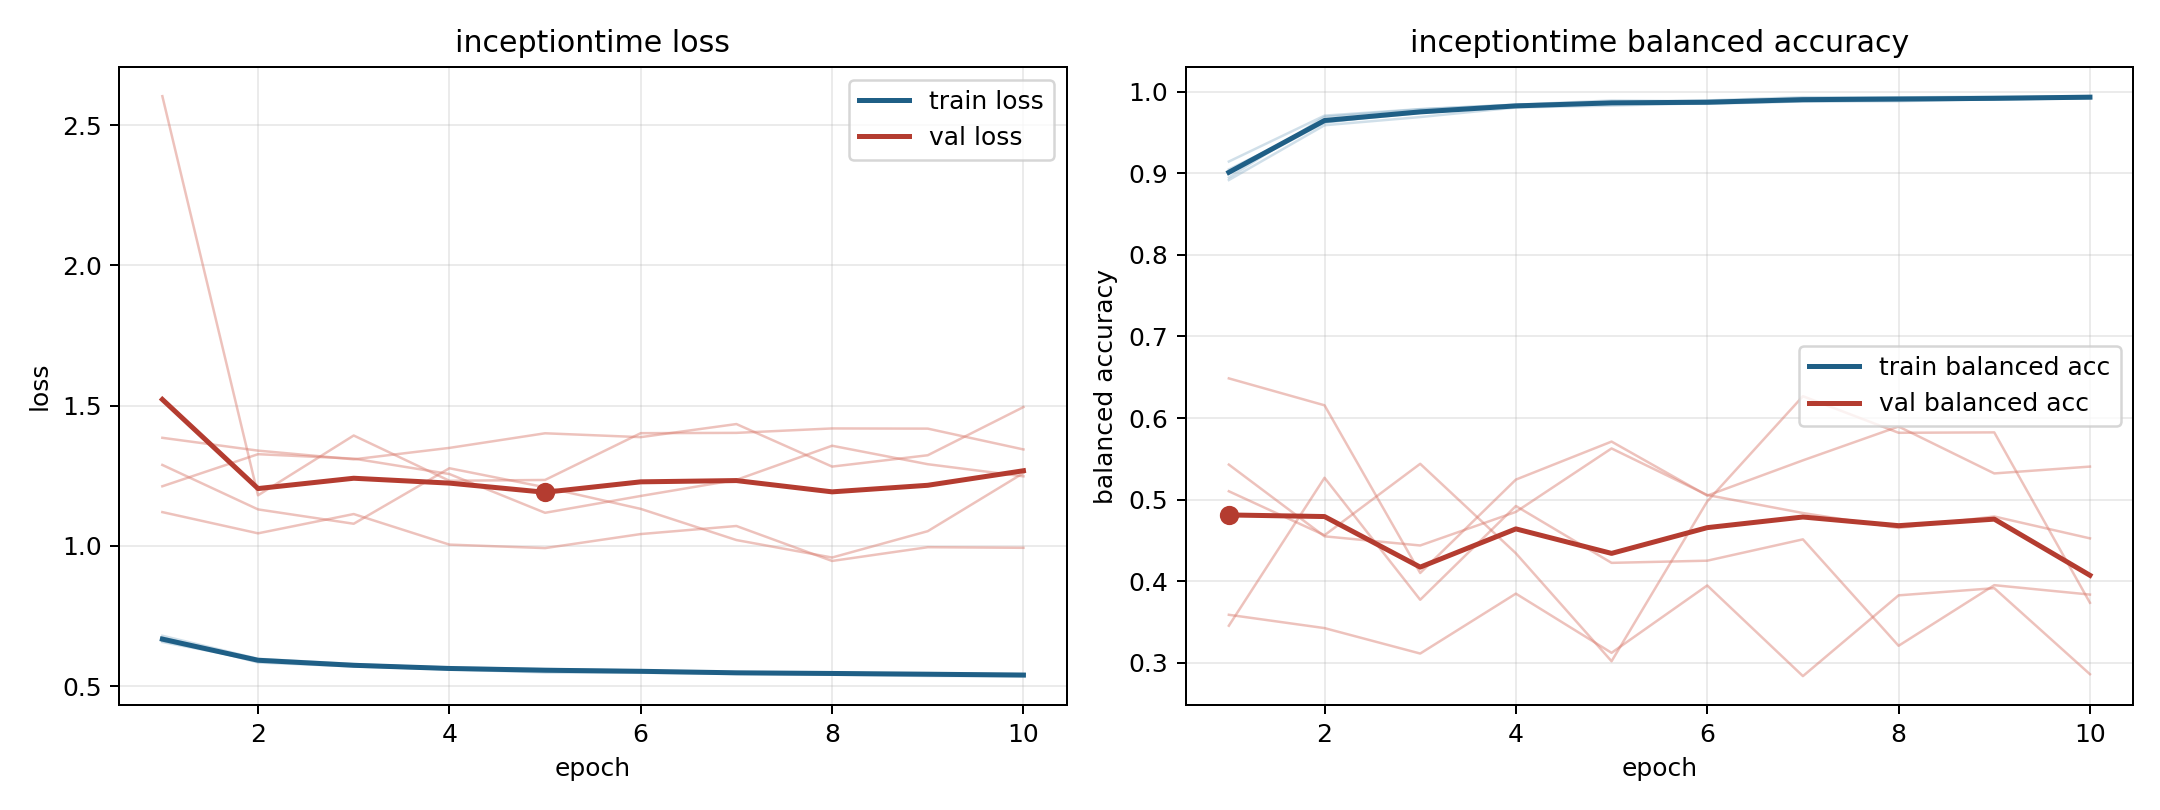

Source data for this figure (header and first rows):
model, fold, epoch, train_loss, train_balanced_accuracy, val_loss, val_balanced_accuracy
inceptiontime, 1, 1, 0.6731, 0.8949, 1.385, 0.3588
inceptiontime, 1, 2, 0.584, 0.9694, 1.34, 0.3424
inceptiontime, 1, 3, 0.57, 0.9785, 1.309, 0.3113
inceptiontime, 1, 4, 0.5597, 0.9842, 1.349, 0.3847
inceptiontime, 1, 5, 0.5484, 0.9894, 1.402, 0.3121
inceptiontime, 1, 6, 0.5476, 0.9885, 1.388, 0.3947
inceptiontime, 1, 7, 0.5431, 0.992, 1.434, 0.2836
inceptiontime, 1, 8, 0.5405, 0.9931, 1.283, 0.3826
inceptiontime, 1, 9, 0.5358, 0.9942, 1.323, 0.3914
inceptiontime, 1, 10, 0.5355, 0.9941, 1.495, 0.2859
inceptiontime, 2, 1, 0.661, 0.9048, 2.604, 0.3454
inceptiontime, 2, 2, 0.5944, 0.9627, 1.18, 0.5268
inceptiontime, 2, 3, 0.5741, 0.9741, 1.394, 0.3772
inceptiontime, 2, 4, 0.5638, 0.9822, 1.232, 0.4922
inceptiontime, 2, 5, 0.5571, 0.9867, 1.235, 0.4224
inceptiontime, 2, 6, 0.554, 0.9869, 1.402, 0.4251
inceptiontime, 2, 7, 0.5478, 0.99, 1.403, 0.4513
inceptiontime, 2, 8, 0.5442, 0.9913, 1.419, 0.3208
inceptiontime, 2, 9, 0.5434, 0.9914, 1.418, 0.3951
inceptiontime, 2, 10, 0.5378, 0.9941, 1.344, 0.3836
inceptiontime, 3, 1, 0.657, 0.9145, 1.213, 0.5429
inceptiontime, 3, 2, 0.592, 0.9708, 1.327, 0.455
inceptiontime, 3, 3, 0.5756, 0.9788, 1.311, 0.4438
inceptiontime, 3, 4, 0.5662, 0.9843, 1.256, 0.4849
inceptiontime, 3, 5, 0.5607, 0.9868, 1.118, 0.5627
inceptiontime, 3, 6, 0.5554, 0.9894, 1.178, 0.5056
inceptiontime, 3, 7, 0.5471, 0.9934, 1.235, 0.4836
inceptiontime, 3, 8, 0.5457, 0.9932, 1.357, 0.4652
inceptiontime, 3, 9, 0.5458, 0.9928, 1.291, 0.4793
inceptiontime, 3, 10, 0.5432, 0.9946, 1.248, 0.4525
inceptiontime, 4, 1, 0.6794, 0.8919, 1.289, 0.5102
inceptiontime, 4, 2, 0.5973, 0.959, 1.13, 0.4563
inceptiontime, 4, 3, 0.5787, 0.9691, 1.079, 0.5439
inceptiontime, 4, 4, 0.5633, 0.9808, 1.277, 0.4342
inceptiontime, 4, 5, 0.5592, 0.9832, 1.209, 0.3018
inceptiontime, 4, 6, 0.553, 0.9861, 1.132, 0.4978
inceptiontime, 4, 7, 0.5492, 0.9882, 1.021, 0.6268
inceptiontime, 4, 8, 0.5467, 0.9885, 0.9584, 0.5819
inceptiontime, 4, 9, 0.5442, 0.991, 1.052, 0.5824
inceptiontime, 4, 10, 0.5407, 0.9923, 1.26, 0.3735
inceptiontime, 5, 1, 0.6667, 0.9003, 1.12, 0.6487
inceptiontime, 5, 2, 0.5924, 0.9623, 1.045, 0.6156
inceptiontime, 5, 3, 0.5719, 0.9764, 1.113, 0.41
inceptiontime, 5, 4, 0.5608, 0.9823, 1.004, 0.5245
inceptiontime, 5, 5, 0.557, 0.9861, 0.992, 0.5711
inceptiontime, 5, 6, 0.5531, 0.9853, 1.042, 0.5049
inceptiontime, 5, 7, 0.5489, 0.9883, 1.071, 0.5481
inceptiontime, 5, 8, 0.5476, 0.9896, 0.9462, 0.5896
inceptiontime, 5, 9, 0.5419, 0.9907, 0.9952, 0.5321
inceptiontime, 5, 10, 0.5387, 0.9922, 0.9931, 0.5405
